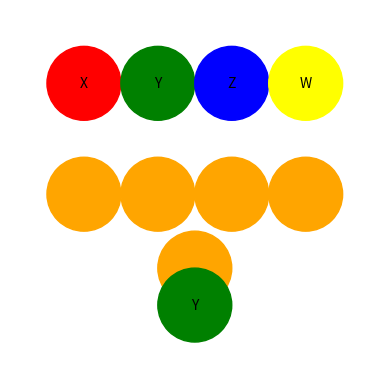

Reproduce this figure in Python.
import matplotlib.pyplot as plt
import matplotlib.patches as patches

# 定义节点的位置
input_pos = [(0.2, 0.8), (0.4, 0.8), (0.6, 0.8), (0.8, 0.8)]
hidden_pos = [(0.2, 0.5), (0.4, 0.5), (0.6, 0.5), (0.8, 0.5), (0.5, 0.3)]  # 五个隐藏层节点
output_pos = [(0.5, 0.2)]

# 创建图形和轴
fig, ax = plt.subplots()

# 定义颜色
colors = ['red', 'green', 'blue', 'yellow', 'purple', 'orange']  # 增加一个颜色用于隐藏层

# 绘制输入层节点
for i, pos in enumerate(input_pos):
    circle = plt.Circle(pos, 0.1, color=colors[i], fill=True, edgecolor='none')
    ax.add_patch(circle)
    plt.text(pos[0], pos[1], 'X' if i == 0 else 'Y' if i == 1 else 'Z' if i == 2 else 'W', ha='center', va='center')

# 绘制隐藏层节点
for i, pos in enumerate(hidden_pos):
    circle = plt.Circle(pos, 0.1, color='orange', fill=True, edgecolor='none')  # 隐藏层节点颜色统一
    ax.add_patch(circle)

# 绘制输出层节点
for i, pos in enumerate(output_pos):
    circle = plt.Circle(pos, 0.1, color=colors[1], fill=True, edgecolor='none')  # 输出层颜色与输入层Y相同
    ax.add_patch(circle)
    plt.text(pos[0], pos[1], 'Y', ha='center', va='center')

# 设置图形属性
ax.set_xlim(0, 1)
ax.set_ylim(0, 1)
ax.set_aspect('equal')
ax.axis('off')  # 关闭坐标轴

# 显示图形
plt.show()
